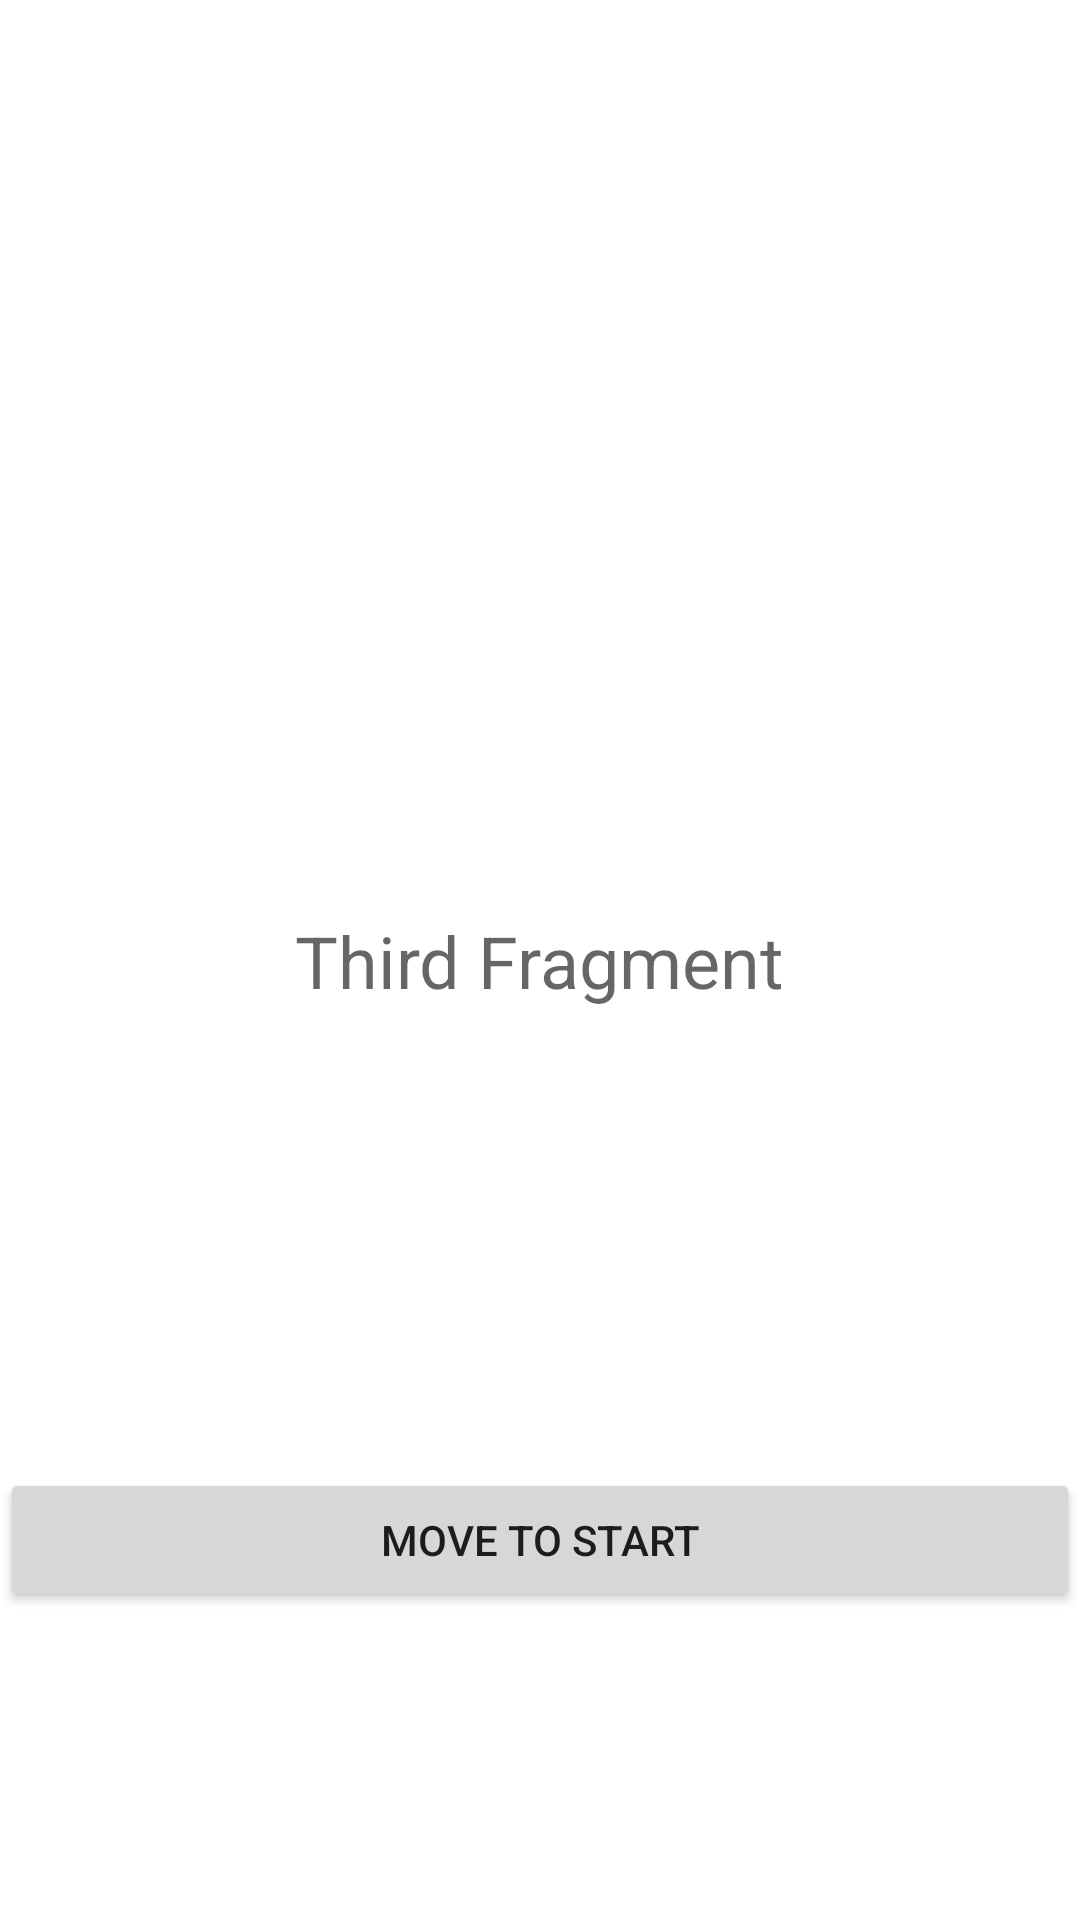

Here is an Android app screen rendered from its layout file. Give the layout XML and the strings, colors and styles it references.
<!-- AndroidManifest.xml: application theme Theme.AndroidJetPackNavigation -->
<!-- res/layout/fragment_third.xml -->
<?xml version="1.0" encoding="utf-8"?>
<layout xmlns:android="http://schemas.android.com/apk/res/android"
    xmlns:tools="http://schemas.android.com/tools"
    xmlns:app="http://schemas.android.com/apk/res-auto">

    
    <data>
        <variable
            name="thirdFragment"
            type="com.afzaal.androidjetpacknavigation.fragments.ThirdFragment" />
    </data>

    <androidx.constraintlayout.widget.ConstraintLayout
        android:layout_width="match_parent"
        android:layout_height="wrap_content"
        android:padding="@dimen/side_margin">


        <Button
            android:id="@+id/next_button"
            android:layout_width="0dp"
            android:layout_height="wrap_content"
            android:layout_marginTop="@dimen/side_margin"
            android:onClick="@{() -> thirdFragment.goToNextScreen()}"
            android:text="@string/start"
            app:layout_constraintTop_toBottomOf="@+id/title"
            app:layout_constraintBottom_toBottomOf="parent"
            app:layout_constraintStart_toStartOf="parent"
            app:layout_constraintEnd_toEndOf="parent"/>

        <TextView
            android:id="@+id/title"
            style="@style/Widget.app.TextView"
            android:layout_width="wrap_content"
            android:layout_height="wrap_content"
            android:layout_marginTop="@dimen/side_margin"
            android:paddingTop="50dp"
            android:paddingBottom="50dp"
            android:text="@string/third_fragment"
            android:textAppearance="?attr/textAppearanceHeadline5"
            android:textColor="@color/material_on_background_emphasis_medium"
            app:flow_verticalBias="@integer/config_navAnimTime"
            app:layout_constraintBottom_toBottomOf="parent"
            app:layout_constraintHorizontal_bias="0.5"
            app:layout_constraintLeft_toLeftOf="parent"
            app:layout_constraintRight_toRightOf="parent"
            app:layout_constraintTop_toTopOf="parent"
            tools:text="@string/third_fragment" />

    </androidx.constraintlayout.widget.ConstraintLayout>
</layout>
<!-- resources referenced by this layout -->
<resources>
  <string name="start">Move to Start</string>
  <string name="third_fragment">Third Fragment</string>
  <style name="Widget.app.TextView" parent="Widget.MaterialComponents.TextView">
      <item name="android:textAppearance">?attr/textAppearanceSubtitle1</item>
  </style>
  <style name="Theme.AndroidJetPackNavigation" parent="Theme.MaterialComponents.DayNight.DarkActionBar">
          
          <item name="colorPrimary">@color/purple_500</item>
          <item name="colorPrimaryVariant">@color/purple_700</item>
          <item name="colorOnPrimary">@color/white</item>
          
          <item name="colorSecondary">@color/teal_200</item>
          <item name="colorSecondaryVariant">@color/teal_700</item>
          <item name="colorOnSecondary">@color/black</item>
          
          <item name="android:statusBarColor" tools:targetApi="l">?attr/colorPrimaryVariant</item>
          
      </style>
  <!-- not gathered from this repository: default colours our renderer supplied (Android Studio template values) -->
  <color name="purple_500">#FF6200EE</color>
  <color name="purple_700">#FF3700B3</color>
  <color name="teal_200">#FF03DAC5</color>
  <color name="teal_700">#FF018786</color>
  <color name="black">#FF000000</color>
  <color name="white">#FFFFFFFF</color>
</resources>
